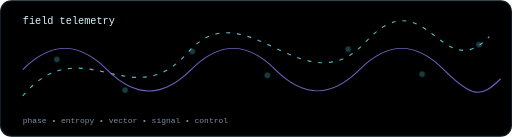
t = 0.00 s
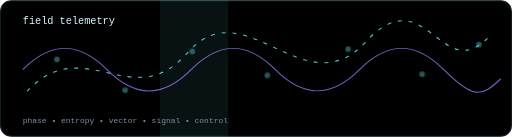
t = 1.75 s
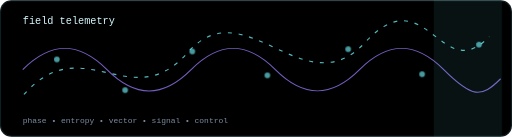
t = 3.50 s
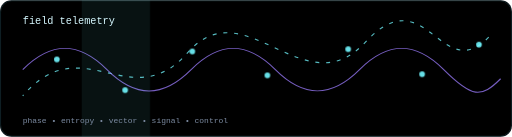
t = 5.25 s
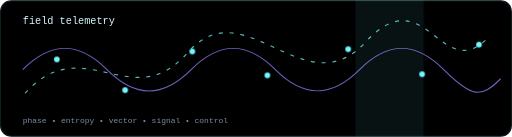
t = 7.00 s
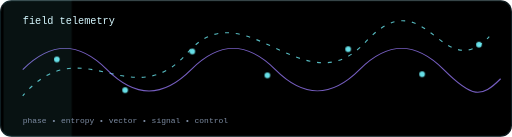
t = 8.75 s

The animated SVG that drew these frames (rendered in a browser with its animation timeline set to each time). Animation: 3 CSS @keyframes rules; frames cover the first 8.75 s, repeats indefinitely.

<svg width="900" height="240" viewBox="0 0 900 240" xmlns="http://www.w3.org/2000/svg">
  <style>.bg{fill:#05070d}.txt{font-family:JetBrains Mono,Consolas,monospace;fill:#d6f8ff}.muted{fill:#7d8ca3}.line{stroke:#72f7ff;stroke-width:2;stroke-opacity:.75;fill:none;stroke-dasharray:7 12;animation:dash 14s linear infinite}.wave{stroke:#9d7cff;stroke-width:2;fill:none;opacity:.75}.dot{fill:#72f7ff;animation:pulse 2s ease-in-out infinite}.scan{animation:scan 4s linear infinite}@keyframes dash{to{stroke-dashoffset:-240}}@keyframes pulse{0%,100%{opacity:.25}50%{opacity:1}}@keyframes scan{0%{transform:translateX(-200px)}100%{transform:translateX(900px)}}</style>
  <rect class="bg" width="900" height="240" rx="20"/>
  <rect x="1" y="1" width="898" height="238" rx="20" stroke="#72f7ff" stroke-opacity=".22"/>
  <path class="line" d="M40 168C145 46 230 206 330 92S535 190 642 74 775 153 860 64"/>
  <path class="wave" d="M40 122C90 72 138 72 188 122S286 172 336 122 434 72 484 122 582 172 632 122 730 72 780 122 846 172 880 138"/>
  <g><circle class="dot" cx="100" cy="104" r="5"/><circle class="dot" cx="220" cy="158" r="5"/><circle class="dot" cx="338" cy="90" r="5"/><circle class="dot" cx="470" cy="132" r="5"/><circle class="dot" cx="612" cy="86" r="5"/><circle class="dot" cx="742" cy="130" r="5"/><circle class="dot" cx="842" cy="78" r="5"/></g>
  <rect class="scan" x="0" y="0" width="120" height="240" fill="#72f7ff" opacity=".07"/>
  <text class="txt" x="40" y="42" font-size="18">field telemetry</text>
  <text class="muted txt" x="40" y="215" font-size="14">phase • entropy • vector • signal • control</text>
</svg>
